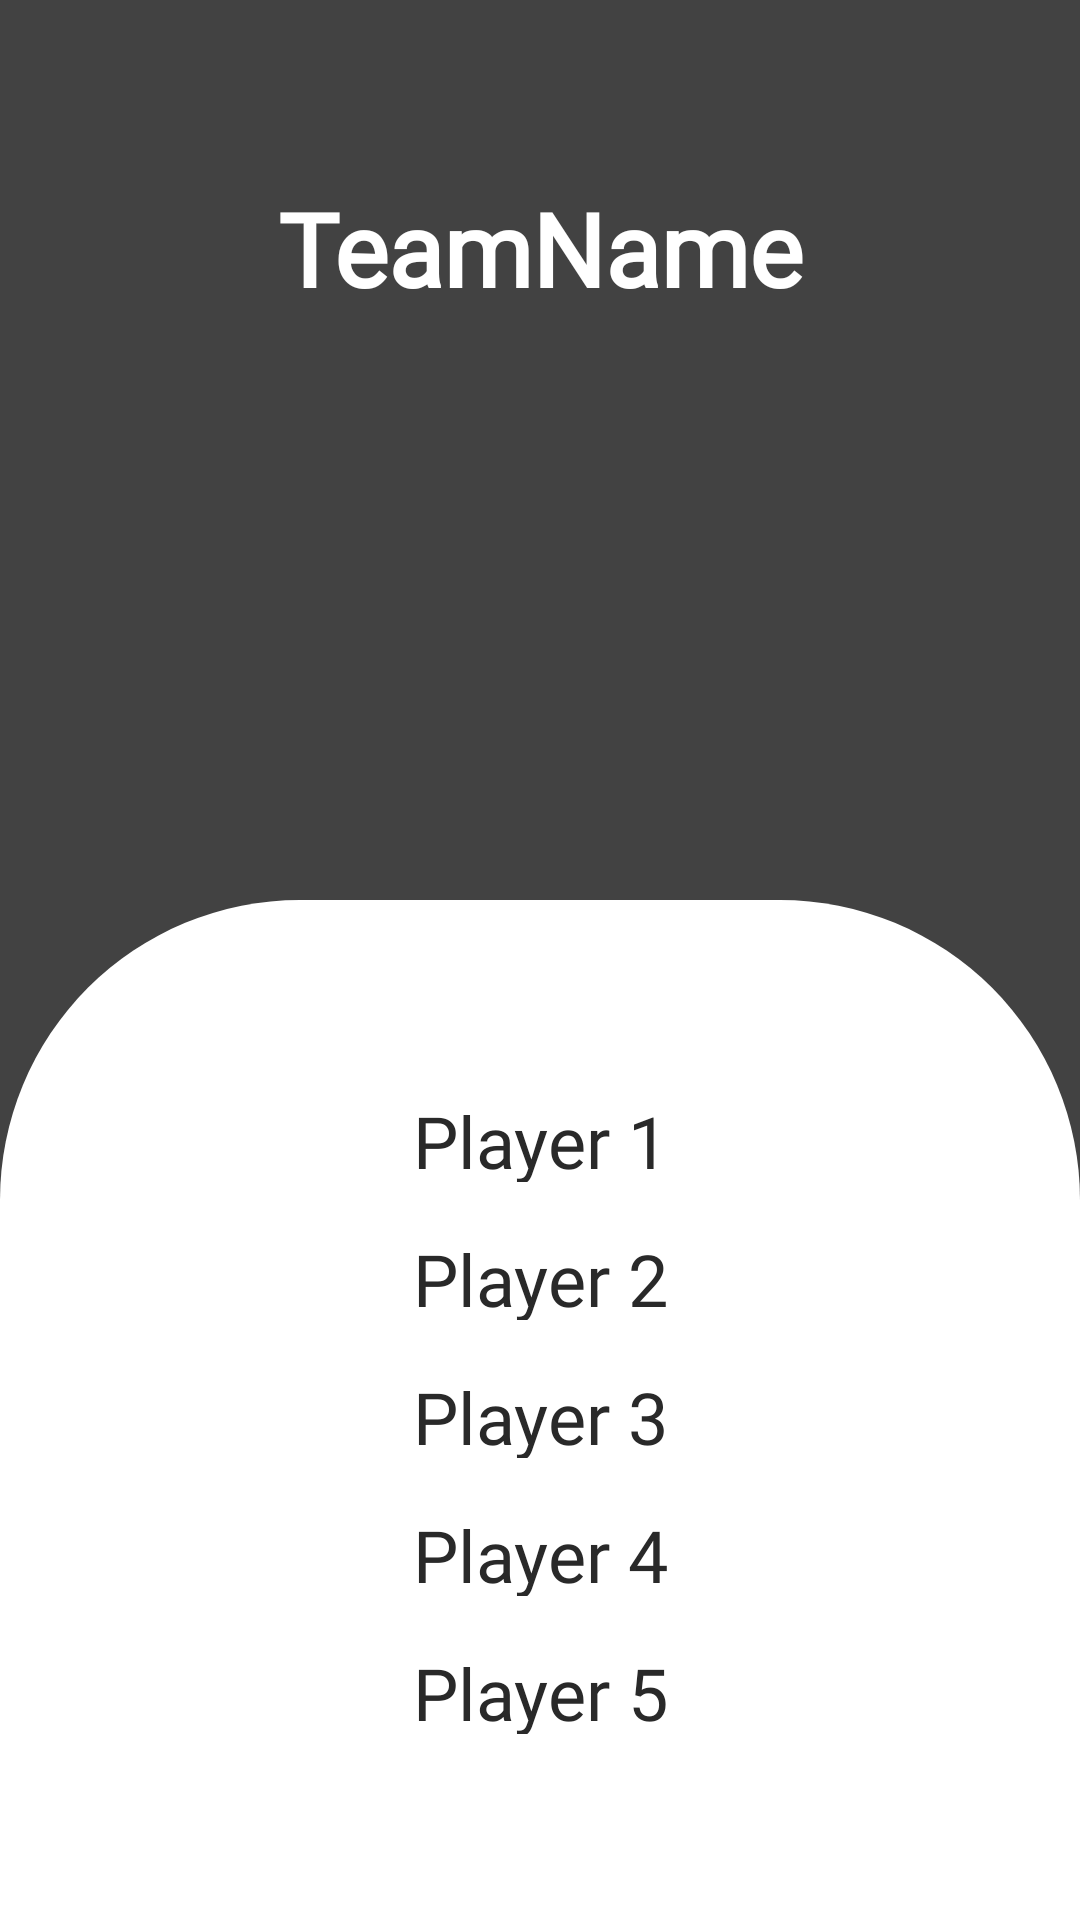

Produce the Android XML layout that renders to this screen, including the resource entries it uses.
<!-- AndroidManifest.xml: application theme Theme.AllGo -->
<!-- res/layout/activity_team_detail.xml -->
<?xml version="1.0" encoding="utf-8"?>
<androidx.constraintlayout.widget.ConstraintLayout xmlns:android="http://schemas.android.com/apk/res/android"
    xmlns:app="http://schemas.android.com/apk/res-auto"
    xmlns:tools="http://schemas.android.com/tools"
    android:layout_width="match_parent"
    android:layout_height="match_parent"
    android:background="@color/cardview_dark_background"
    tools:context=".TeamDetailActivity">

    <androidx.constraintlayout.widget.ConstraintLayout
        android:id="@+id/constraintLayout5"
        android:layout_width="match_parent"
        android:layout_height="match_parent"
        app:layout_constraintBottom_toTopOf="@+id/constraintLayout6"
        app:layout_constraintEnd_toEndOf="parent"
        app:layout_constraintStart_toStartOf="parent"
        app:layout_constraintTop_toTopOf="parent">

        <ImageView
            android:id="@+id/iv_teamimage"
            android:layout_width="193dp"
            android:layout_height="181dp"
            android:layout_marginTop="-60dp"
            app:layout_constraintEnd_toEndOf="@+id/txt_teamname"
            app:layout_constraintStart_toStartOf="@+id/txt_teamname"
            app:layout_constraintTop_toBottomOf="@+id/txt_teamname"
            tools:srcCompat="@tools:sample/avatars" />

        <TextView
            android:id="@+id/txt_teamname"
            android:layout_width="231dp"
            android:layout_height="114dp"
            android:layout_marginTop="60dp"
            android:fontFamily="@font/aldrich"
            android:text="TeamName"
            android:textAlignment="center"
            android:textColor="@color/white"
            android:textSize="34sp"
            android:textStyle="bold"
            app:layout_constraintEnd_toEndOf="parent"
            app:layout_constraintStart_toStartOf="parent"
            app:layout_constraintTop_toTopOf="parent"
            tools:ignore="MissingConstraints" />

    </androidx.constraintlayout.widget.ConstraintLayout>

    <androidx.constraintlayout.widget.ConstraintLayout
        android:id="@+id/constraintLayout6"
        android:layout_width="match_parent"
        android:layout_height="match_parent"
        android:layout_marginTop="300dp"
        android:background="@drawable/white_btn_background"
        app:layout_constraintTop_toTopOf="@+id/constraintLayout5"
        tools:ignore="MissingConstraints">

        <TextView
            android:id="@+id/txt_player1"
            android:layout_width="250dp"
            android:layout_height="30dp"
            android:layout_marginTop="64dp"
            android:fontFamily="@font/aldrich"
            android:text="Player 1"
            android:textAlignment="center"
            android:textColor="#292929"
            android:textSize="24sp"
            app:layout_constraintEnd_toEndOf="parent"
            app:layout_constraintStart_toStartOf="parent"
            app:layout_constraintTop_toTopOf="parent"
            tools:ignore="MissingConstraints" />

        <TextView
            android:id="@+id/txt_player2"
            android:layout_width="250dp"
            android:layout_height="30dp"
            android:layout_marginTop="16dp"
            android:fontFamily="@font/aldrich"
            android:text="Player 2"
            android:textAlignment="center"
            android:textColor="#292929"
            android:textSize="24sp"
            app:layout_constraintEnd_toEndOf="parent"
            app:layout_constraintStart_toStartOf="parent"
            app:layout_constraintTop_toBottomOf="@+id/txt_player1" />

        <TextView
            android:id="@+id/txt_player3"
            android:layout_width="250dp"
            android:layout_height="30dp"
            android:layout_marginTop="16dp"
            android:fontFamily="@font/aldrich"
            android:text="Player 3"
            android:textAlignment="center"
            android:textColor="#292929"
            android:textSize="24sp"
            app:layout_constraintEnd_toEndOf="parent"
            app:layout_constraintStart_toStartOf="parent"
            app:layout_constraintTop_toBottomOf="@+id/txt_player2" />

        <TextView
            android:id="@+id/txt_player4"
            android:layout_width="250dp"
            android:layout_height="30dp"
            android:layout_marginTop="16dp"
            android:fontFamily="@font/aldrich"
            android:text="Player 4"
            android:textAlignment="center"
            android:textColor="#292929"
            android:textSize="24sp"
            app:layout_constraintEnd_toEndOf="parent"
            app:layout_constraintStart_toStartOf="parent"
            app:layout_constraintTop_toBottomOf="@+id/txt_player3" />

        <TextView
            android:id="@+id/txt_player5"
            android:layout_width="250dp"
            android:layout_height="30dp"
            android:layout_marginTop="16dp"
            android:fontFamily="@font/aldrich"
            android:text="Player 5"
            android:textAlignment="center"
            android:textColor="#292929"
            android:textSize="24sp"
            app:layout_constraintEnd_toEndOf="parent"
            app:layout_constraintStart_toStartOf="parent"
            app:layout_constraintTop_toBottomOf="@+id/txt_player4" />

    </androidx.constraintlayout.widget.ConstraintLayout>

</androidx.constraintlayout.widget.ConstraintLayout>
<!-- resources referenced by this layout -->
<resources>
  <!-- drawable white_btn_background (drawable) -->
  <?xml version="1.0" encoding="utf-8"?>
  <selector xmlns:android="http://schemas.android.com/apk/res/android">
  <item>
      <shape>
          <corners android:radius="1dp"
              android:bottomRightRadius="0dp" android:bottomLeftRadius="0dp"
              android:topLeftRadius="100dp" android:topRightRadius="100dp"/>
          <solid android:color="#ffff"/>
      </shape>
  </item>
  </selector>
  <style name="Theme.AllGo" parent="Theme.MaterialComponents.DayNight.NoActionBar">
          <item name="fontFamily">@font/aldrich</item> 
          
          <item name="colorPrimary">@color/purple_500</item>
          <item name="colorPrimaryVariant">@color/purple_700</item>
          <item name="colorOnPrimary">@color/white</item>
          
          <item name="colorSecondary">@color/teal_200</item>
          <item name="colorSecondaryVariant">@color/teal_700</item>
          <item name="colorOnSecondary">@color/black</item>
          
          <item name="android:statusBarColor" tools:targetApi="l">?attr/colorPrimaryVariant</item>
          
      </style>
  <!-- not gathered from this repository: default colours our renderer supplied (Android Studio template values) -->
  <color name="purple_500">#FF6200EE</color>
  <color name="purple_700">#FF3700B3</color>
  <color name="teal_200">#FF03DAC5</color>
  <color name="teal_700">#FF018786</color>
  <color name="black">#FF000000</color>
  <color name="white">#FFFFFFFF</color>
</resources>
